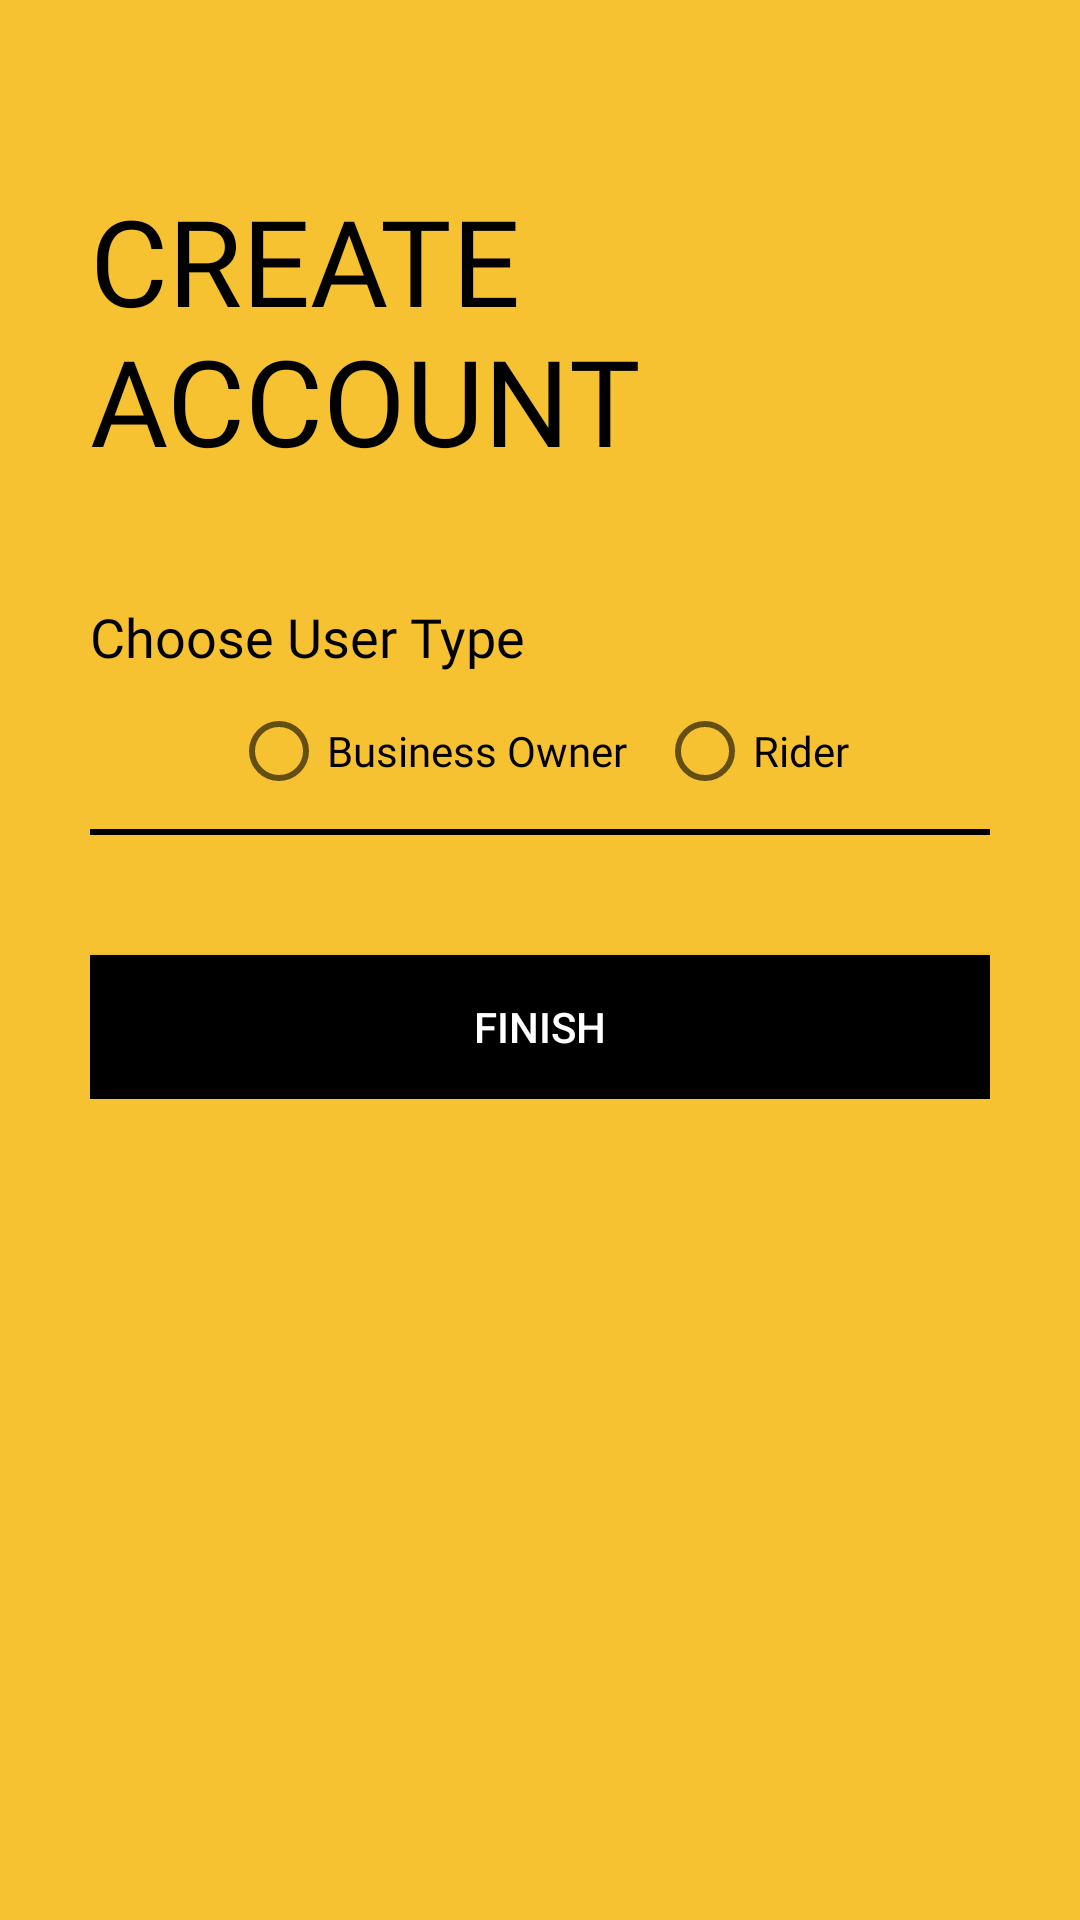

The Android layout XML behind this screen, and the referenced resources:
<!-- AndroidManifest.xml: application theme Theme.Package2Go -->
<!-- res/layout/activity_sign_up2nd_class.xml -->
<?xml version="1.0" encoding="utf-8"?>
<ScrollView xmlns:android="http://schemas.android.com/apk/res/android"
    xmlns:app="http://schemas.android.com/apk/res-auto"
    xmlns:tools="http://schemas.android.com/tools"
    android:id="@+id/main"
    android:layout_width="match_parent"
    android:layout_height="match_parent"
    android:background="#F7C231"
    android:padding="30dp"
    tools:context=".Common.LoginSignup.SignUp2ndClass">

    <LinearLayout
        android:layout_width="match_parent"
        android:layout_height="wrap_content"
        android:orientation="vertical">

        <ImageView
            android:id="@+id/signup_back_btn"
            android:layout_width="wrap_content"
            android:layout_height="wrap_content"
            android:padding="5dp"
            android:src="@drawable/general_back_icon_black" />

        <TextView
            android:id="@+id/signup_title_text"
            android:layout_width="wrap_content"
            android:layout_height="wrap_content"
            android:layout_centerVertical="true"
            android:fontFamily="@font/muli_black"
            android:text="@string/create_account"
            android:textAllCaps="true"
            android:textColor="@color/black"
            android:textSize="40sp"
            android:layout_marginTop="20dp"/>

        <LinearLayout
            android:layout_width="match_parent"
            android:layout_height="wrap_content"
            android:orientation="vertical"
            android:layout_marginTop="40dp">

            <TextView
                android:layout_width="wrap_content"
                android:layout_height="wrap_content"
                android:text="Choose User Type"
                android:textColor="@color/black"
                android:textSize="18sp"
                android:fontFamily="@font/muli_bold"/>


            <RadioGroup
                android:id="@+id/radio_group"
                android:layout_width="wrap_content"
                android:layout_height="match_parent"
                android:layout_gravity="center"
                android:layout_marginTop="10dp"
                android:orientation="horizontal">


                <RadioButton
                    android:id="@+id/male"
                    android:layout_width="wrap_content"
                    android:layout_height="wrap_content"
                    android:text="Business Owner"
                    android:fontFamily="@font/muli_bold"/>


                <RadioButton
                    android:id="@+id/female"
                    android:layout_width="wrap_content"
                    android:layout_height="wrap_content"
                    android:layout_marginLeft="10dp"
                    android:text="Rider"
                    android:fontFamily="@font/muli_bold" />


            </RadioGroup>

            <View
                android:layout_width="match_parent"
                android:layout_height="2dp"
                android:layout_marginTop="10dp"
                android:layout_marginBottom="20dp"
                android:background="@color/black" />




        </LinearLayout>

        <Button
            android:id="@+id/send_to_login_btn"
            android:layout_width="match_parent"
            android:layout_height="wrap_content"
            android:layout_marginTop="20dp"
            android:background="@color/black"
            android:elevation="5dp"
            android:onClick="sendToLogin"
            android:text="FINISH"
            android:textColor="@color/white"/>





    </LinearLayout>




</ScrollView>
<!-- resources referenced by this layout -->
<resources>
  <color name="black">#FF000000</color>
  <color name="white">#FFFFFFFF</color>
  <string name="create_account">Create Account</string>
  <style name="Theme.Package2Go" parent="Base.Theme.Package2Go" />
  <style name="Base.Theme.Package2Go" parent="Theme.MaterialComponents.Light.NoActionBar.Bridge">
          
          
      </style>
</resources>
